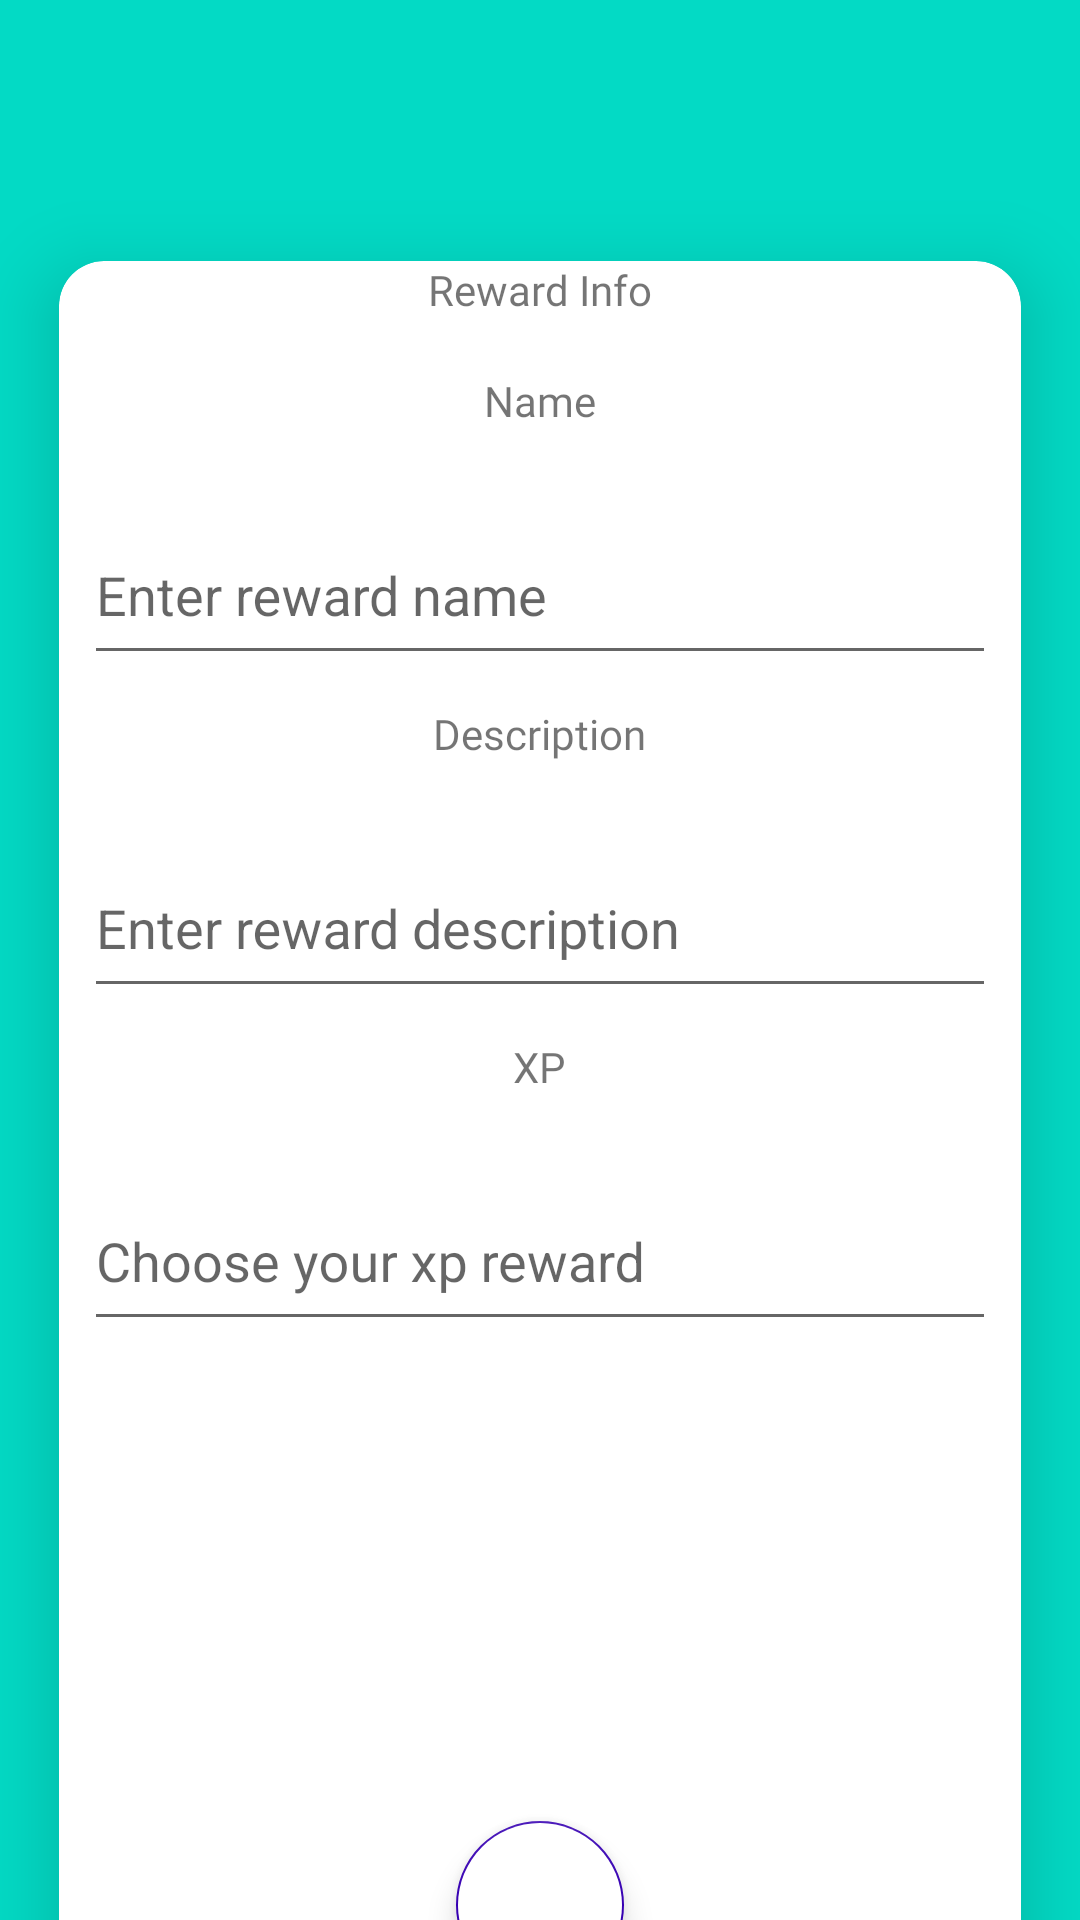

Android layout source for this screen:
<!-- AndroidManifest.xml: application theme AppTheme -->
<!-- res/layout/activity_detailed_reward.xml -->
<?xml version="1.0" encoding="utf-8"?>
<LinearLayout xmlns:android="http://schemas.android.com/apk/res/android"
    xmlns:app="http://schemas.android.com/apk/res-auto"
    xmlns:tools="http://schemas.android.com/tools"
    android:layout_width="match_parent"
    android:layout_height="match_parent"
    android:background="@color/teal_200"
    android:orientation="vertical"
    tools:context=".ui.DetailedRewardAct">

    <androidx.cardview.widget.CardView
        android:id="@+id/card_view"
        android:layout_width="match_parent"
        android:layout_height="630dp"
        android:layout_marginVertical="60dp"
        app:cardCornerRadius="15dp"

        app:cardElevation="15dp"
        app:cardUseCompatPadding="true">


        <LinearLayout
            android:layout_width="match_parent"
            android:layout_height="match_parent"
            android:orientation="vertical">

            <TextView
                android:layout_width="wrap_content"
                android:layout_height="wrap_content"
                android:text="Reward Info"
                android:fontFamily="@font/bungee"
                android:layout_gravity="center"/>
            <LinearLayout
                android:id="@+id/or_view"
                android:layout_width="match_parent"
                android:layout_height="wrap_content"
                android:layout_marginTop="12dp"
                android:gravity="center"
                android:orientation="horizontal"
                >
                <View
                    android:layout_width="match_parent"
                    android:layout_height="2dp"
                    android:layout_margin="2dp"
                    android:layout_weight="1"
                    android:background="?android:attr/listDivider"
                    android:backgroundTint="#FFFFFF" />

            </LinearLayout>
            <TextView
                android:id="@+id/reward_name1"
                android:layout_width="wrap_content"
                android:layout_height="wrap_content"
                android:layout_gravity="center"
                android:fontFamily="@font/bungee"
                android:text="Name" />

            <com.google.android.material.textfield.TextInputLayout

                android:id="@+id/textInputLayout"
                android:layout_width="match_parent"
                android:layout_height="wrap_content"
                android:layout_marginTop="16dp"
                android:clickable="false"
                android:hint="Enter reward name">

                <com.google.android.material.textfield.TextInputEditText
                    android:id="@+id/reward_name_et"
                    android:layout_width="304dp"
                    android:layout_height="55dp"
                    android:layout_gravity="center"
                    android:focusable="false"
                    android:focusableInTouchMode="false"
                    tools:ignore="SpeakableTextPresentCheck" />


            </com.google.android.material.textfield.TextInputLayout>


            <TextView
                android:layout_marginTop="10dp"
                android:id="@+id/reward_desc_1"
                android:layout_width="wrap_content"
                android:layout_height="wrap_content"
                android:layout_gravity="center"
                android:fontFamily="@font/bungee"
                android:text="Description" />


            <com.google.android.material.textfield.TextInputLayout

                android:id="@+id/textInputLayout1"
                android:layout_width="match_parent"
                android:layout_height="wrap_content"
                android:layout_marginTop="16dp"
                android:clickable="false"
                android:hint="Enter reward description">

                <com.google.android.material.textfield.TextInputEditText
                    android:id="@+id/reward_desc_et"
                    android:layout_width="304dp"
                    android:layout_height="55dp"
                    android:layout_gravity="center"
                    android:focusable="false"
                    android:focusableInTouchMode="false"
                    tools:ignore="SpeakableTextPresentCheck" />


            </com.google.android.material.textfield.TextInputLayout>

            <TextView
                android:id="@+id/reward_xp1"
                android:layout_width="wrap_content"
                android:layout_height="wrap_content"
                android:layout_marginTop="10dp"
                android:layout_gravity="center"
                android:fontFamily="@font/bungee"
                android:text="XP" />

            <com.google.android.material.textfield.TextInputLayout

                android:id="@+id/textInputLayout2"
                android:layout_width="match_parent"
                android:layout_height="wrap_content"
                android:layout_marginTop="16dp"
                android:clickable="false"
                android:hint="Choose your xp reward">

                <com.google.android.material.textfield.TextInputEditText
                    android:id="@+id/reward_et_xp1"
                    android:layout_width="304dp"
                    android:layout_height="55dp"
                    android:layout_gravity="center"
                    android:focusable="false"
                    android:focusableInTouchMode="false"
                    android:textColorHint="#BCAAA4"
                    tools:ignore="SpeakableTextPresentCheck" />


            </com.google.android.material.textfield.TextInputLayout>

        </LinearLayout>
        <com.google.android.material.floatingactionbutton.FloatingActionButton
            android:id="@+id/fab_edit_add_reward_1"
            android:layout_width="wrap_content"
            android:layout_height="wrap_content"
            android:layout_gravity="bottom|center"
            app:srcCompat="@drawable/ic_baseline_edit"
            android:backgroundTint="@color/white"
            android:layout_alignParentRight="true"
            android:layout_alignParentEnd="true" />
    </androidx.cardview.widget.CardView>


</LinearLayout>
<!-- resources referenced by this layout -->
<resources>
  <style name="AppTheme" parent="Theme.AppCompat.Light.DarkActionBar">
          
          <item name="colorPrimary">@color/purple_200</item>
          <item name="colorPrimaryDark">@color/purple_500</item>
          <item name="colorAccent">@color/purple_700</item>
      </style>
  <!-- not gathered from this repository: default colours our renderer supplied (Android Studio template values) -->
  <color name="purple_200">#FFBB86FC</color>
  <color name="purple_500">#FF6200EE</color>
  <color name="purple_700">#FF3700B3</color>
  <color name="teal_200">#FF03DAC5</color>
  <color name="white">#FFFFFFFF</color>
</resources>
